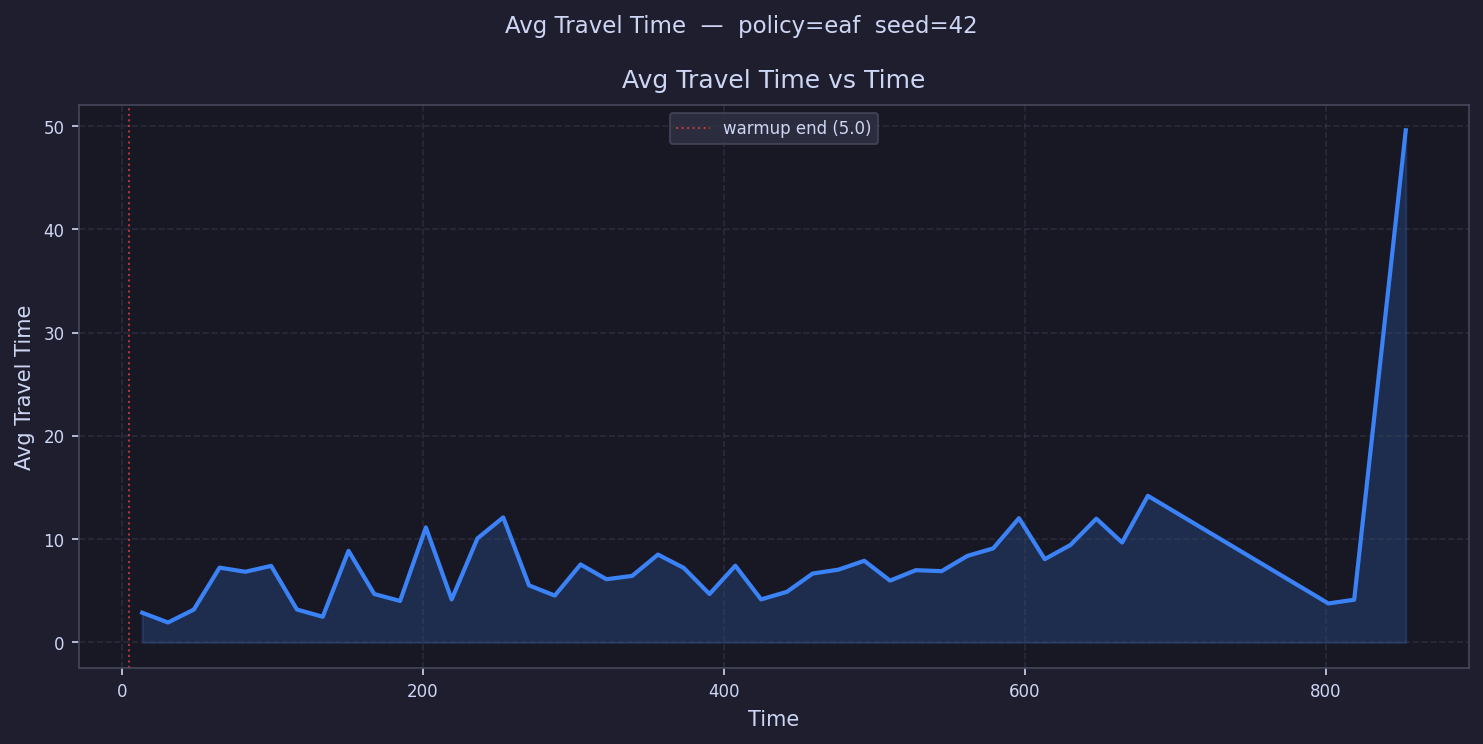

Values plotted in this chart, from the file beside it:
time, avg_travel_time
13.57, 2.88
30.71, 1.935
47.85, 3.183
64.98, 7.245
82.12, 6.844
99.26, 7.417
116.4, 3.192
133.5, 2.491
150.7, 8.87
167.8, 4.689
185, 4.021
202.1, 11.14
219.2, 4.168
236.4, 10.07
253.5, 12.11
270.6, 5.53
287.8, 4.539
304.9, 7.553
322.1, 6.122
339.2, 6.446
356.3, 8.51
373.5, 7.221
390.6, 4.693
407.7, 7.429
424.9, 4.172
442, 4.902
459.2, 6.675
476.3, 7.05
493.4, 7.908
510.6, 5.988
527.7, 7
544.9, 6.905
562, 8.382
579.1, 9.11
596.3, 12.03
613.4, 8.066
630.5, 9.446
647.7, 11.98
664.8, 9.679
682, 14.2
699.1, 
716.2, 
733.4, 
750.5, 
767.6, 
784.8, 
801.9, 3.777
819.1, 4.141
836.2, 
853.3, 49.59
